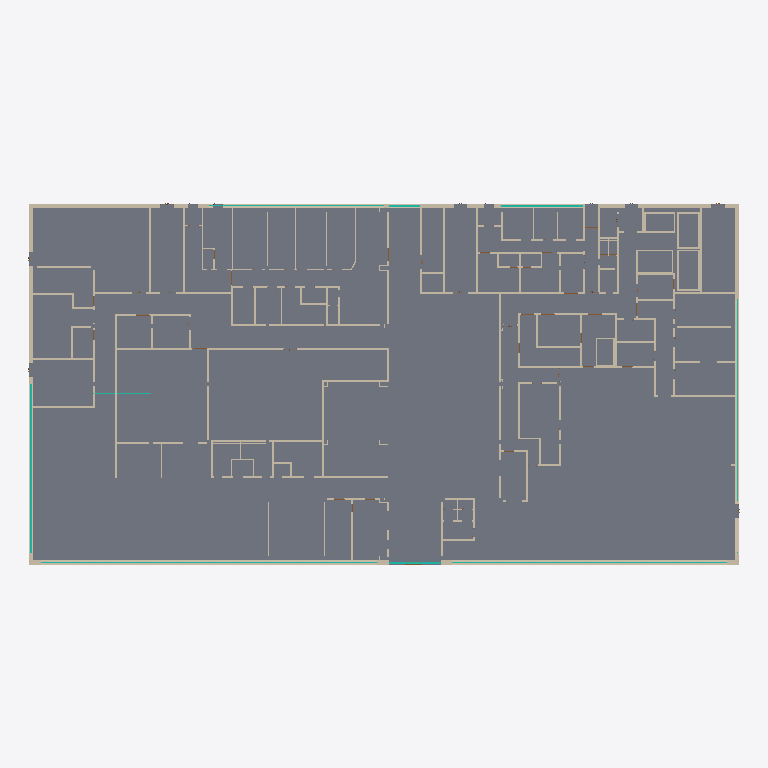
Plan cut of the same IFC building model at storey 'Уровень 1' (level 0.00 m, cut at 1.40 m), seen from above with north up, elements coloured by IFC class (only those large enough to see are counted): 143 walls (beige), 24 curtain walls (teal), 1 slab (grey). Cut surfaces are drawn darker.
Extent 73.4 m × 37.3 m × 9.0 m (x, y, z). Storeys (3): Уровень 1 at 0.00 m; Уровень 2 at 4.80 m; Уровень 3 at 8.85 m. Elements (576): 408 IfcWall, 107 IfcDoor, 52 IfcCurtainWall, 6 IfcWindow, 3 IfcSlab.

HEADER;
FILE_DESCRIPTION(('ViewDefinition [DesignTransferView_V1.0]'),'2;1');
FILE_NAME('0001','2025-04-01T17:01:02',(''),(''),'The EXPRESS Data Manager Version 5.02.0100.07 : ','21.1.1.109 - Exporter 21.1.1.109 - Альтернативны','');
FILE_SCHEMA(('IFC4'));
ENDSEC;
DATA;
#123=IFCPROJECT('3U7wfE_ib9BApUsqVF7X5o',#42,'0001',$,$,'Наименование проекта','Статус',(#114),#109);
#167=IFCSITE('3U7wfE_ib9BApUsqVF7X5m',#42,'Default',$,$,#166,$,$,.ELEMENT.,(55,44,59,999999),(37,42,0,2746),0.0,$,$);
#138=IFCBUILDING('3U7wfE_ib9BApUsqVF7X5p',#42,'',$,$,#33,$,'',.ELEMENT.,$,$,#134);
#151=IFCBUILDINGSTOREY('3U7wfE_ib9BApUsqSmuU_r',#42,'Уровень 1',$,'Уровень:Верхний брус 8 мм',#149,$,'Уровень 1',.ELEMENT.,0.0);
#157=IFCBUILDINGSTOREY('3U7wfE_ib9BApUsqSmuUmq',#42,'Уровень 2',$,'Уровень:Верхний брус 8 мм',#156,$,'Уровень 2',.ELEMENT.,4800.0);
#163=IFCBUILDINGSTOREY('3U7wfE_ib9BApUsqSmvJNs',#42,'Уровень 3',$,'Уровень:Верхний брус 8 мм',#162,$,'Уровень 3',.ELEMENT.,8850.0);
#36970=IFCSLAB('0E0jOYFnDBNfMIfmXr_mXz',#42,'Перекрытие:Типовой 150мм:309644',$,'Перекрытие:Типовой 150мм',#36933,#36966,'309644',.FLOOR.);
#23660=IFCWALL('3zWOQLF0v1L9VRb76I0l7G',#42,'Базовая стена:Типовой - 450мм:300648',$,'Базовая стена:Типовой - 450мм',#23638,#23656,'300648',.NOTDEFINED.);
#25912=IFCWALL('3zWOQLF0v1L9VRb76I0l1T',#42,'Базовая стена:Типовой - 450мм:301029',$,'Базовая стена:Типовой - 450мм',#25890,#25908,'301029',.NOTDEFINED.);
#25248=IFCWALL('3zWOQLF0v1L9VRb76I0l2W',#42,'Базовая стена:Типовой - 450мм:300824',$,'Базовая стена:Типовой - 450мм',#25226,#25244,'300824',.NOTDEFINED.);
#26606=IFCWALL('3zWOQLF0v1L9VRb76I0lyn',#42,'Базовая стена:Типовой - 450мм:301193',$,'Базовая стена:Типовой - 450мм',#26584,#26602,'301193',.NOTDEFINED.);
#4890=IFCWALL('1geuiWVvrEGwKNonI4uJhW',#42,'Базовая стена:Типовой - 200мм:286673',$,'Базовая стена:Типовой - 200мм',#4868,#4886,'286673',.NOTDEFINED.);
#265=IFCWALL('0bDQGCWUz7Hx986frpXtg$',#42,'Базовая стена:Типовой - 200мм:282577',$,'Базовая стена:Типовой - 200мм',#226,#259,'282577',.NOTDEFINED.);
#3546=IFCWALL('0bDQGCWUz7Hx986frpXsyS',#42,'Базовая стена:Типовой - 200мм:285298',$,'Базовая стена:Типовой - 200мм',#3524,#3542,'285298',.NOTDEFINED.);
#746=IFCWALL('0bDQGCWUz7Hx986frpXsMk',#42,'Базовая стена:Типовой - 200мм:282816',$,'Базовая стена:Типовой - 200мм',#724,#742,'282816',.NOTDEFINED.);
#22204=IFCWALL('3zWOQLF0v1L9VRb76I0lPX',#42,'Базовая стена:Типовой - 200мм:299481',$,'Базовая стена:Типовой - 200мм',#22182,#22200,'299481',.NOTDEFINED.);
#2090=IFCWALL('0bDQGCWUz7Hx986frpXs3p',#42,'Базовая стена:Типовой - 200мм:284061',$,'Базовая стена:Типовой - 200мм',#2068,#2086,'284061',.NOTDEFINED.);
#2426=IFCWALL('0bDQGCWUz7Hx986frpXsEb',#42,'Базовая стена:Типовой - 200мм:284363',$,'Базовая стена:Типовой - 200мм',#2404,#2422,'284363',.NOTDEFINED.);
#3322=IFCWALL('0bDQGCWUz7Hx986frpXso7',#42,'Базовая стена:Типовой - 200мм:285161',$,'Базовая стена:Типовой - 200мм',#3300,#3318,'285161',.NOTDEFINED.);
#3434=IFCWALL('0bDQGCWUz7Hx986frpXsyb',#42,'Базовая стена:Типовой - 200мм:285259',$,'Базовая стена:Типовой - 200мм',#3412,#3430,'285259',.NOTDEFINED.);
#12858=IFCWALL('3zWOQLF0v1L9VRb76I0XyU',#42,'Базовая стена:Типовой - 200мм:293030',$,'Базовая стена:Типовой - 200мм',#12836,#12854,'293030',.NOTDEFINED.);
#153762=IFCCURTAINWALL('2mgOb2GzjDf9qsgZ32Hk$z',#42,'Витраж:Наружное остекление:361858',$,'Витраж:Наружное остекление',#153761,$,'361858',.NOTDEFINED.);
#858=IFCWALL('0bDQGCWUz7Hx986frpXsGz',#42,'Базовая стена:Типовой - 200мм:282963',$,'Базовая стена:Типовой - 200мм',#836,#854,'282963',.NOTDEFINED.);
#5562=IFCWALL('1geuiWVvrEGwKNonI4uGHg',#42,'Базовая стена:Типовой - 200мм:287067',$,'Базовая стена:Типовой - 200мм',#5540,#5558,'287067',.NOTDEFINED.);
#1754=IFCWALL('0bDQGCWUz7Hx986frpXs5s',#42,'Базовая стена:Типовой - 200мм:283672',$,'Базовая стена:Типовой - 200мм',#1732,#1750,'283672',.NOTDEFINED.);
#12410=IFCWALL('3zWOQLF0v1L9VRb76I0X58',#42,'Базовая стена:Типовой - 200мм:292592',$,'Базовая стена:Типовой - 200мм',#12388,#12406,'292592',.NOTDEFINED.);
#522=IFCWALL('0bDQGCWUz7Hx986frpXsLy',#42,'Базовая стена:Типовой - 200мм:282642',$,'Базовая стена:Типовой - 200мм',#500,#518,'282642',.NOTDEFINED.);
#18732=IFCWALL('3zWOQLF0v1L9VRb76I0kvK',#42,'Базовая стена:Типовой - 200мм:297452',$,'Базовая стена:Типовой - 200мм',#18710,#18728,'297452',.NOTDEFINED.);
#17164=IFCWALL('3zWOQLF0v1L9VRb76I0k75',#42,'Базовая стена:Типовой - 200мм:296573',$,'Базовая стена:Типовой - 200мм',#17142,#17160,'296573',.NOTDEFINED.);
#7242=IFCWALL('1geuiWVvrEGwKNonI4uGC3',#42,'Базовая стена:Типовой - 200мм:288306',$,'Базовая стена:Типовой - 200мм',#7220,#7238,'288306',.NOTDEFINED.);
#7130=IFCWALL('1geuiWVvrEGwKNonI4uG3R',#42,'Базовая стена:Типовой - 200мм:288234',$,'Базовая стена:Типовой - 200мм',#7108,#7126,'288234',.NOTDEFINED.);
#12970=IFCWALL('3zWOQLF0v1L9VRb76I0Xz9',#42,'Базовая стена:Типовой - 200мм:293105',$,'Базовая стена:Типовой - 200мм',#12948,#12966,'293105',.NOTDEFINED.);
#121286=IFCCURTAINWALL('14xDHrrnn9xevLFS2rzJlk',#42,'Витраж:Наружное остекление:350225',$,'Витраж:Наружное остекление',#121285,$,'350225',.NOTDEFINED.);
#124186=IFCCURTAINWALL('14xDHrrnn9xevLFS2rzJgq',#42,'Витраж:Наружное остекление:350539',$,'Витраж:Наружное остекление',#124185,$,'350539',.NOTDEFINED.);
#1194=IFCWALL('0bDQGCWUz7Hx986frpXsVF',#42,'Базовая стена:Типовой - 200мм:283297',$,'Базовая стена:Типовой - 200мм',#1172,#1190,'283297',.NOTDEFINED.);
#2314=IFCWALL('0bDQGCWUz7Hx986frpXsCu',#42,'Базовая стена:Типовой - 200мм:284246',$,'Базовая стена:Типовой - 200мм',#2292,#2310,'284246',.NOTDEFINED.);
#9034=IFCWALL('1geuiWVvrEGwKNonI4uGbu',#42,'Базовая стена:Типовой - 200мм:289865',$,'Базовая стена:Типовой - 200мм',#9012,#9030,'289865',.NOTDEFINED.);
#20412=IFCWALL('3zWOQLF0v1L9VRb76I0kfG',#42,'Базовая стена:Типовой - 200мм:298472',$,'Базовая стена:Типовой - 200мм',#20390,#20408,'298472',.NOTDEFINED.);
#1082=IFCWALL('0bDQGCWUz7Hx986frpXsTP',#42,'Базовая стена:Типовой - 200мм:283191',$,'Базовая стена:Типовой - 200мм',#1060,#1078,'283191',.NOTDEFINED.);
#2538=IFCWALL('0bDQGCWUz7Hx986frpXsBl',#42,'Базовая стена:Типовой - 200мм:284545',$,'Базовая стена:Типовой - 200мм',#2516,#2534,'284545',.NOTDEFINED.);
#6794=IFCWALL('1geuiWVvrEGwKNonI4uG7R',#42,'Базовая стена:Типовой - 200мм:287978',$,'Базовая стена:Типовой - 200мм',#6772,#6790,'287978',.NOTDEFINED.);
#16268=IFCWALL('3zWOQLF0v1L9VRb76I0kDr',#42,'Базовая стена:Типовой - 200мм:296141',$,'Базовая стена:Типовой - 200мм',#16246,#16264,'296141',.NOTDEFINED.);
#22092=IFCWALL('3zWOQLF0v1L9VRb76I0lOr',#42,'Базовая стена:Типовой - 200мм:299405',$,'Базовая стена:Типовой - 200мм',#22070,#22088,'299405',.NOTDEFINED.);
#22764=IFCWALL('3zWOQLF0v1L9VRb76I0lIo',#42,'Базовая стена:Типовой - 200мм:299786',$,'Базовая стена:Типовой - 200мм',#22742,#22760,'299786',.NOTDEFINED.);
#1306=IFCWALL('0bDQGCWUz7Hx986frpXsUo',#42,'Базовая стена:Типовой - 200мм:283356',$,'Базовая стена:Типовой - 200мм',#1284,#1302,'283356',.NOTDEFINED.);
#17724=IFCWALL('3zWOQLF0v1L9VRb76I0k18',#42,'Базовая стена:Типовой - 200мм:296944',$,'Базовая стена:Типовой - 200мм',#17702,#17720,'296944',.NOTDEFINED.);
#3770=IFCWALL('0bDQGCWUz7Hx986frpXsvr',#42,'Базовая стена:Типовой - 200мм:285467',$,'Базовая стена:Типовой - 200мм',#3748,#3766,'285467',.NOTDEFINED.);
#8922=IFCWALL('1geuiWVvrEGwKNonI4uGwj',#42,'Базовая стена:Типовой - 200мм:289692',$,'Базовая стена:Типовой - 200мм',#8900,#8918,'289692',.NOTDEFINED.);
#97479=IFCCURTAINWALL('3O9yzfIMjFou1_NNeGgRpd',#42,'Витраж:Наружное остекление:342951',$,'Витраж:Наружное остекление',#97478,$,'342951',.NOTDEFINED.);
#119569=IFCCURTAINWALL('14xDHrrnn9xevLFS2rzJKi',#42,'Витраж:Наружное остекление_1337:349907',$,'Витраж:Наружное остекление_1337',#119568,$,'349907',.NOTDEFINED.);
#11825=IFCWALL('3zWOQLF0v1L9VRb76I0X9b',#42,'Базовая стена:Типовой - 200мм:292317',$,'Базовая стена:Типовой - 200мм',#11803,#11821,'292317',.NOTDEFINED.);
#20860=IFCWALL('3zWOQLF0v1L9VRb76I0ka8',#42,'Базовая стена:Типовой - 200мм:298672',$,'Базовая стена:Типовой - 200мм',#20838,#20856,'298672',.NOTDEFINED.);
#27660=IFCWALL('3zWOQLF0v1L9VRb76I0lnn',#42,'Базовая стена:Типовой - 125мм:302025',$,'Базовая стена:Типовой - 125мм',#27638,#27656,'302025',.NOTDEFINED.);
#2874=IFCWALL('0bDQGCWUz7Hx986frpXsta',#42,'Базовая стена:Типовой - 200мм:284810',$,'Базовая стена:Типовой - 200мм',#2852,#2870,'284810',.NOTDEFINED.);
#6346=IFCWALL('1geuiWVvrEGwKNonI4uGPL',#42,'Базовая стена:Типовой - 200мм:287588',$,'Базовая стена:Типовой - 200мм',#6324,#6342,'287588',.NOTDEFINED.);
#19404=IFCWALL('3zWOQLF0v1L9VRb76I0koQ',#42,'Базовая стена:Типовой - 200мм:297762',$,'Базовая стена:Типовой - 200мм',#19382,#19400,'297762',.NOTDEFINED.);
#6458=IFCWALL('1geuiWVvrEGwKNonI4uG4r',#42,'Базовая стена:Типовой - 200мм:287748',$,'Базовая стена:Типовой - 200мм',#6436,#6454,'287748',.NOTDEFINED.);
#14140=IFCWALL('3zWOQLF0v1L9VRb76I0Xa8',#42,'Базовая стена:Типовой - 160мм:294576',$,'Базовая стена:Типовой - 160мм',#14118,#14136,'294576',.NOTDEFINED.);
#5114=IFCWALL('1geuiWVvrEGwKNonI4uGLx',#42,'Базовая стена:Типовой - 200мм:286794',$,'Базовая стена:Типовой - 200мм',#5092,#5110,'286794',.NOTDEFINED.);
#7466=IFCWALL('1geuiWVvrEGwKNonI4uGBb',#42,'Базовая стена:Типовой - 200мм:288724',$,'Базовая стена:Типовой - 200мм',#7444,#7462,'288724',.NOTDEFINED.);
#8474=IFCWALL('1geuiWVvrEGwKNonI4uGyu',#42,'Базовая стена:Типовой - 200мм:289289',$,'Базовая стена:Типовой - 200мм',#8452,#8470,'289289',.NOTDEFINED.);
#14364=IFCWALL('3zWOQLF0v1L9VRb76I0XYD',#42,'Базовая стена:Типовой - 160мм:294709',$,'Базовая стена:Типовой - 160мм',#14342,#14360,'294709',.NOTDEFINED.);
#5898=IFCWALL('1geuiWVvrEGwKNonI4uGTy',#42,'Базовая стена:Типовой - 200мм:287309',$,'Базовая стена:Типовой - 200мм',#5876,#5894,'287309',.NOTDEFINED.);
#15596=IFCWALL('3zWOQLF0v1L9VRb76I0kKu',#42,'Базовая стена:Типовой - 200мм:295552',$,'Базовая стена:Типовой - 200мм',#15574,#15592,'295552',.NOTDEFINED.);
#17612=IFCWALL('3zWOQLF0v1L9VRb76I0k0k',#42,'Базовая стена:Типовой - 200мм:296854',$,'Базовая стена:Типовой - 200мм',#17590,#17608,'296854',.NOTDEFINED.);
#2762=IFCWALL('0bDQGCWUz7Hx986frpXsqh',#42,'Базовая стена:Типовой - 200мм:284741',$,'Базовая стена:Типовой - 200мм',#2740,#2758,'284741',.NOTDEFINED.);
#7690=IFCWALL('1geuiWVvrEGwKNonI4uGrO',#42,'Базовая стена:Типовой - 200мм:288873',$,'Базовая стена:Типовой - 200мм',#7668,#7686,'288873',.NOTDEFINED.);
#9706=IFCWALL('1geuiWVvrEGwKNonI4uHGQ',#42,'Базовая стена:Типовой - 200мм:291115',$,'Базовая стена:Типовой - 200мм',#9684,#9702,'291115',.NOTDEFINED.);
#13692=IFCWALL('3zWOQLF0v1L9VRb76I0XfZ',#42,'Базовая стена:Типовой - 160мм:294363',$,'Базовая стена:Типовой - 160мм',#13670,#13688,'294363',.NOTDEFINED.);
#16044=IFCWALL('3zWOQLF0v1L9VRb76I0kEH',#42,'Базовая стена:Типовой - 200мм:295977',$,'Базовая стена:Типовой - 200мм',#16022,#16040,'295977',.NOTDEFINED.);
#1418=IFCWALL('0bDQGCWUz7Hx986frpXsPR',#42,'Базовая стена:Типовой - 200мм:283445',$,'Базовая стена:Типовой - 200мм',#1396,#1414,'283445',.NOTDEFINED.);
#4218=IFCWALL('1geuiWVvrEGwKNonI4uJdb',#42,'Базовая стена:Типовой - 200мм:285908',$,'Базовая стена:Типовой - 200мм',#4196,#4214,'285908',.NOTDEFINED.);
#4554=IFCWALL('1geuiWVvrEGwKNonI4uJkp',#42,'Базовая стена:Типовой - 200мм:286338',$,'Базовая стена:Типовой - 200мм',#4532,#4550,'286338',.NOTDEFINED.);
#17276=IFCWALL('3zWOQLF0v1L9VRb76I0k5V',#42,'Базовая стена:Типовой - 200мм:296679',$,'Базовая стена:Типовой - 200мм',#17254,#17272,'296679',.NOTDEFINED.);
#21420=IFCWALL('3zWOQLF0v1L9VRb76I0lUy',#42,'Базовая стена:Типовой - 200мм:299012',$,'Базовая стена:Типовой - 200мм',#21398,#21416,'299012',.NOTDEFINED.);
#30286=IFCWALL('3zWOQLF0v1L9VRb76I0iFw',#42,'Базовая стена:Типовой - 125мм:304194',$,'Базовая стена:Типовой - 125мм',#30264,#30282,'304194',.NOTDEFINED.);
#18396=IFCWALL('3zWOQLF0v1L9VRb76I0kxX',#42,'Базовая стена:Типовой - 200мм:297305',$,'Базовая стена:Типовой - 200мм',#18374,#18392,'297305',.NOTDEFINED.);
#7578=IFCWALL('1geuiWVvrEGwKNonI4uGqi',#42,'Базовая стена:Типовой - 200мм:288797',$,'Базовая стена:Типовой - 200мм',#7556,#7574,'288797',.NOTDEFINED.);
#11162=IFCWALL('3zWOQLF0v1L9VRb76I0XAE',#42,'Базовая стена:Типовой - 200мм:292150',$,'Базовая стена:Типовой - 200мм',#11140,#11158,'292150',.NOTDEFINED.);
#13916=IFCWALL('3zWOQLF0v1L9VRb76I0Xdx',#42,'Базовая стена:Типовой - 160мм:294467',$,'Базовая стена:Типовой - 160мм',#13894,#13912,'294467',.NOTDEFINED.);
#17388=IFCWALL('3zWOQLF0v1L9VRb76I0k2J',#42,'Базовая стена:Типовой - 200мм:296747',$,'Базовая стена:Типовой - 200мм',#17366,#17384,'296747',.NOTDEFINED.);
#19292=IFCWALL('3zWOQLF0v1L9VRb76I0krb',#42,'Базовая стена:Типовой - 200мм:297693',$,'Базовая стена:Типовой - 200мм',#19270,#19288,'297693',.NOTDEFINED.);
#634=IFCWALL('0bDQGCWUz7Hx986frpXsL4',#42,'Базовая стена:Типовой - 200мм:282666',$,'Базовая стена:Типовой - 200мм',#612,#630,'282666',.NOTDEFINED.);
#970=IFCWALL('0bDQGCWUz7Hx986frpXsIp',#42,'Базовая стена:Типовой - 200мм:283101',$,'Базовая стена:Типовой - 200мм',#948,#966,'283101',.NOTDEFINED.);
#3210=IFCWALL('0bDQGCWUz7Hx986frpXsmr',#42,'Базовая стена:Типовой - 200мм:285019',$,'Базовая стена:Типовой - 200мм',#3188,#3206,'285019',.NOTDEFINED.);
#160313=IFCCURTAINWALL('1HNycHNRL7P8cDGmew9C8m',#42,'Витраж:Наружное остекление_900:363992',$,'Витраж:Наружное остекление_900',#160312,$,'363992',.NOTDEFINED.);
#32329=IFCWALL('3zWOQLF0v1L9VRb76I0irq',#42,'Базовая стена:Типовой - 125мм:305868',$,'Базовая стена:Типовой - 125мм',#32307,#32325,'305868',.NOTDEFINED.);
#32777=IFCWALL('3zWOQLF0v1L9VRb76I0in2',#42,'Базовая стена:Типовой - 125мм:306170',$,'Базовая стена:Типовой - 125мм',#32755,#32773,'306170',.NOTDEFINED.);
#33225=IFCWALL('3zWOQLF0v1L9VRb76I0igZ',#42,'Базовая стена:Типовой - 125мм:306459',$,'Базовая стена:Типовой - 125мм',#33203,#33221,'306459',.NOTDEFINED.);
#4666=IFCWALL('1geuiWVvrEGwKNonI4uJlq',#42,'Базовая стена:Типовой - 200мм:286405',$,'Базовая стена:Типовой - 200мм',#4644,#4662,'286405',.NOTDEFINED.);
#7018=IFCWALL('1geuiWVvrEGwKNonI4uG2y',#42,'Базовая стена:Типовой - 200мм:288141',$,'Базовая стена:Типовой - 200мм',#6996,#7014,'288141',.NOTDEFINED.);
#22316=IFCWALL('3zWOQLF0v1L9VRb76I0lMS',#42,'Базовая стена:Типовой - 200мм:299556',$,'Базовая стена:Типовой - 200мм',#22294,#22312,'299556',.NOTDEFINED.);
#22652=IFCWALL('3zWOQLF0v1L9VRb76I0lK1',#42,'Базовая стена:Типовой - 200мм:299705',$,'Базовая стена:Типовой - 200мм',#22630,#22648,'299705',.NOTDEFINED.);
#84613=IFCCURTAINWALL('28p$7bP2vFVhuKFMH$UC_f',#42,'Витраж:Наружное остекление:339217',$,'Витраж:Наружное остекление',#84612,$,'339217',.NOTDEFINED.);
#93022=IFCCURTAINWALL('2WaNUyqyX8TAQ6oy4_3hSr',#42,'Витраж:Наружное остекление:342207',$,'Витраж:Наружное остекление',#93021,$,'342207',.NOTDEFINED.);
#136718=IFCCURTAINWALL('2uRHxfBO93294mXneAiT8O',#42,'Витраж:Наружное остекление:352129',$,'Витраж:Наружное остекление',#136717,$,'352129',.NOTDEFINED.);
#157413=IFCCURTAINWALL('1HNycHNRL7P8cDGmew9CMi',#42,'Витраж:Наружное остекление:363076',$,'Витраж:Наружное остекление',#157412,$,'363076',.NOTDEFINED.);
#10602=IFCWALL('3zWOQLF0v1L9VRb76I0XHU',#42,'Базовая стена:Типовой - 200мм:291814',$,'Базовая стена:Типовой - 200мм',#10580,#10598,'291814',.NOTDEFINED.);
#13244=IFCWALL('3zWOQLF0v1L9VRb76I0Xjs',#42,'Базовая стена:Типовой - 160мм:294094',$,'Базовая стена:Типовой - 160мм',#13222,#13240,'294094',.NOTDEFINED.);
#79809=IFCCURTAINWALL('28p$7bP2vFVhuKFMH$UCh4',#42,'Витраж:Наружное остекление:338044',$,'Витраж:Наружное остекление',#79808,$,'338044',.NOTDEFINED.);
#81713=IFCCURTAINWALL('28p$7bP2vFVhuKFMH$UCvl',#42,'Витраж:Наружное остекление:339159',$,'Витраж:Наружное остекление',#81712,$,'339159',.NOTDEFINED.);
#83163=IFCCURTAINWALL('28p$7bP2vFVhuKFMH$UCvD',#42,'Витраж:Наружное остекление:339189',$,'Витраж:Наружное остекление',#83162,$,'339189',.NOTDEFINED.);
#89560=IFCCURTAINWALL('28p$7bP2vFVhuKFMH$UD2U',#42,'Витраж:Наружное остекление:340518',$,'Витраж:Наружное остекление',#89559,$,'340518',.NOTDEFINED.);
#94472=IFCCURTAINWALL('2WaNUyqyX8TAQ6oy4_3hOG',#42,'Витраж:Наружное остекление:342426',$,'Витраж:Наружное остекление',#94471,$,'342426',.NOTDEFINED.);
#138168=IFCCURTAINWALL('2uRHxfBO93294mXneAiUrP',#42,'Витраж:Наружное остекление:352448',$,'Витраж:Наружное остекление',#138167,$,'352448',.NOTDEFINED.);
#139618=IFCCURTAINWALL('2uRHxfBO93294mXneAiUoj',#42,'Витраж:Наружное остекление:352564',$,'Витраж:Наружное остекление',#139617,$,'352564',.NOTDEFINED.);
#155963=IFCCURTAINWALL('1HNycHNRL7P8cDGmew9CQr',#42,'Витраж:Наружное остекление:362845',$,'Витраж:Наружное остекление',#155962,$,'362845',.NOTDEFINED.);
#158863=IFCCURTAINWALL('1HNycHNRL7P8cDGmew9CF0',#42,'Витраж:Наружное остекление:363560',$,'Витраж:Наружное остекление',#158862,$,'363560',.NOTDEFINED.);
#13468=IFCWALL('3zWOQLF0v1L9VRb76I0XhT',#42,'Базовая стена:Типовой - 160мм:294245',$,'Базовая стена:Типовой - 160мм',#13446,#13464,'294245',.NOTDEFINED.);
#17948=IFCWALL('3zWOQLF0v1L9VRb76I0k$d',#42,'Базовая стена:Типовой - 200мм:297055',$,'Базовая стена:Типовой - 200мм',#17926,#17944,'297055',.NOTDEFINED.);
#18956=IFCWALL('3zWOQLF0v1L9VRb76I0ktn',#42,'Базовая стена:Типовой - 200мм:297545',$,'Базовая стена:Типовой - 200мм',#18934,#18952,'297545',.NOTDEFINED.);
#22428=IFCWALL('3zWOQLF0v1L9VRb76I0lN0',#42,'Базовая стена:Типовой - 200мм:299640',$,'Базовая стена:Типовой - 200мм',#22406,#22424,'299640',.NOTDEFINED.);
#31639=IFCWALL('3zWOQLF0v1L9VRb76I0iwZ',#42,'Базовая стена:Типовой - 125мм:305435',$,'Базовая стена:Типовой - 125мм',#31608,#31635,'305435',.NOTDEFINED.);
#122736=IFCCURTAINWALL('14xDHrrnn9xevLFS2rzJjK',#42,'Витраж:Наружное остекление:350379',$,'Витраж:Наружное остекление',#122735,$,'350379',.NOTDEFINED.);
#8810=IFCWALL('1geuiWVvrEGwKNonI4uG_E',#42,'Базовая стена:Типовой - 200мм:289471',$,'Базовая стена:Типовой - 200мм',#8788,#8806,'289471',.NOTDEFINED.);
#14924=IFCWALL('3zWOQLF0v1L9VRb76I0kVE',#42,'Базовая стена:Типовой - 200мм:295030',$,'Базовая стена:Типовой - 200мм',#14902,#14920,'295030',.NOTDEFINED.);
#19628=IFCWALL('3zWOQLF0v1L9VRb76I0kn2',#42,'Базовая стена:Типовой - 160мм:297978',$,'Базовая стена:Типовой - 160мм',#19606,#19624,'297978',.NOTDEFINED.);
#27884=IFCWALL('3zWOQLF0v1L9VRb76I0liM',#42,'Базовая стена:Типовой - 125мм:302254',$,'Базовая стена:Типовой - 125мм',#27862,#27880,'302254',.NOTDEFINED.);
#27772=IFCWALL('3zWOQLF0v1L9VRb76I0lkB',#42,'Базовая стена:Типовой - 125мм:302131',$,'Базовая стена:Типовой - 125мм',#27750,#27768,'302131',.NOTDEFINED.);
#32441=IFCWALL('3zWOQLF0v1L9VRb76I0ioO',#42,'Базовая стена:Типовой - 125мм:305952',$,'Базовая стена:Типовой - 125мм',#32419,#32437,'305952',.NOTDEFINED.);
ENDSEC;
